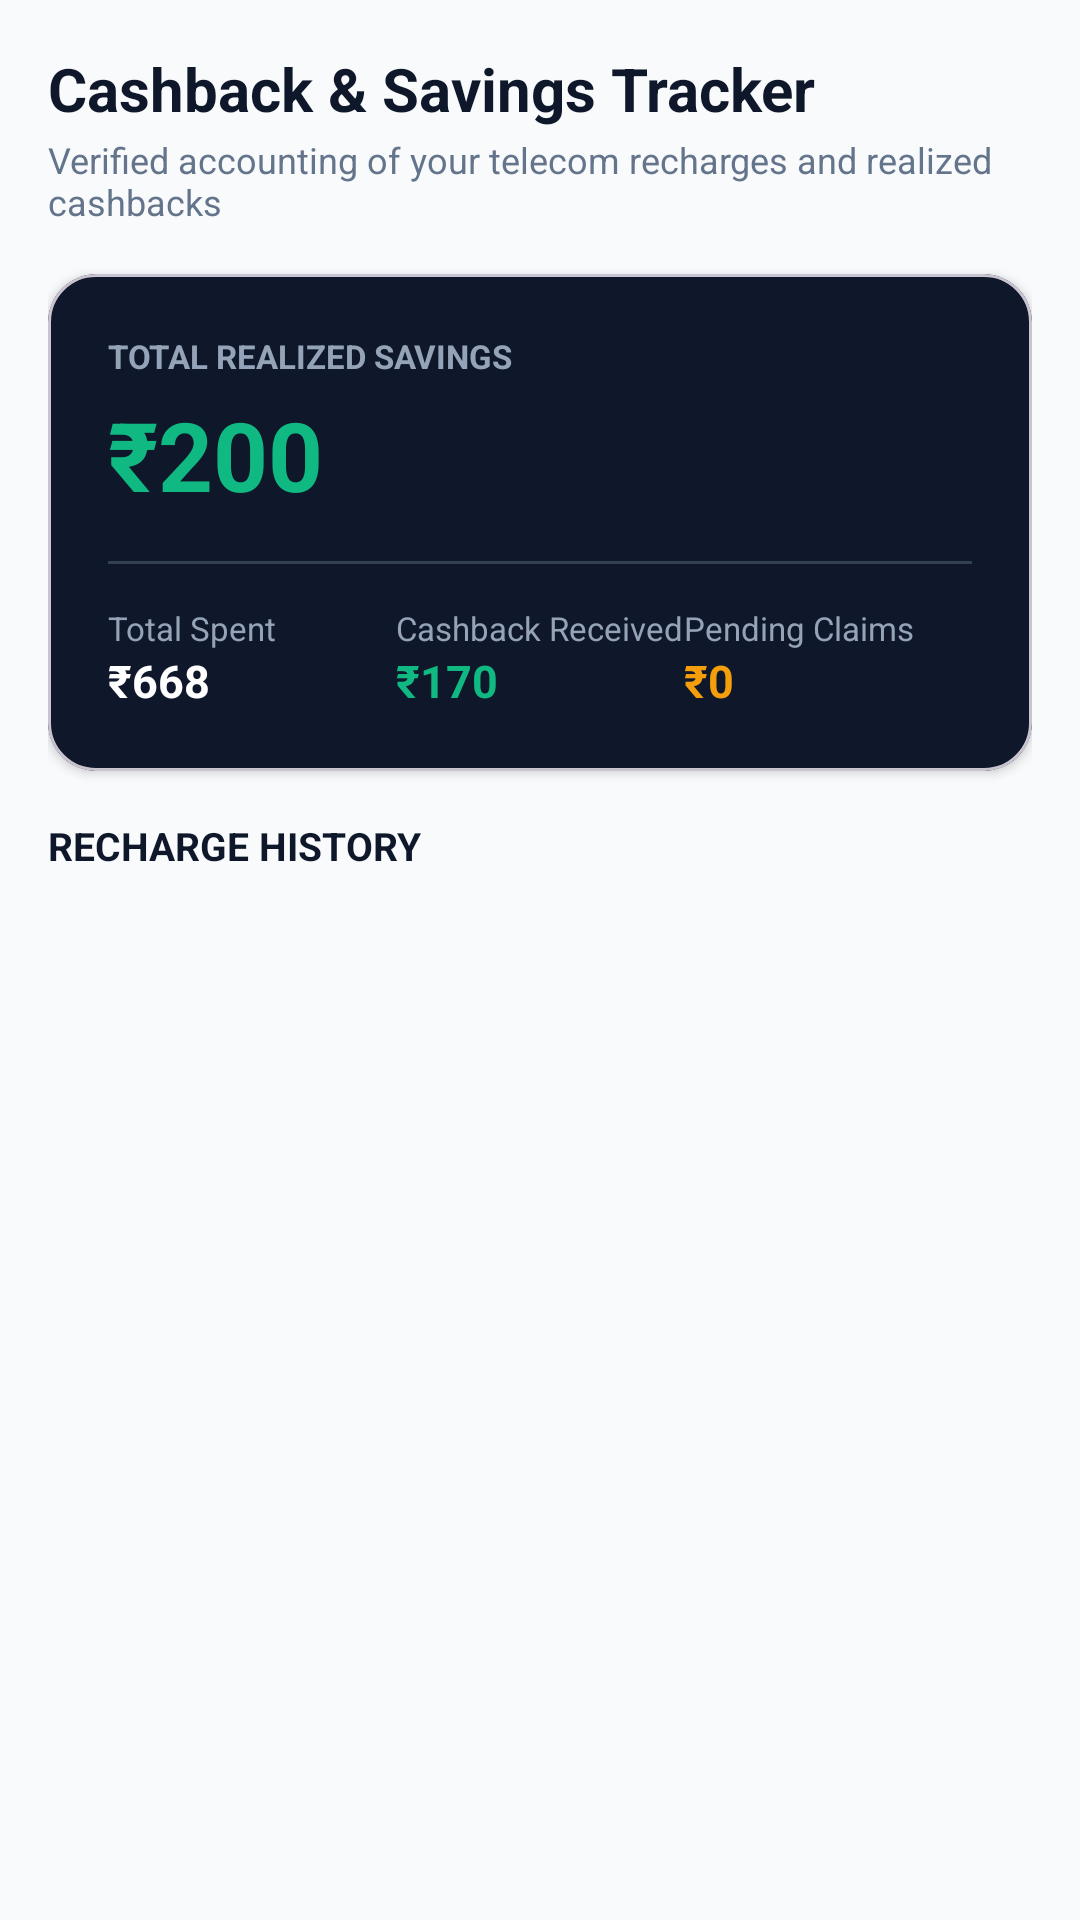

Here is an Android app screen rendered from its layout file. Give the layout XML and the strings, colors and styles it references.
<!-- AndroidManifest.xml: application theme Theme.BestRecharge -->
<!-- res/layout/fragment_savings.xml -->
<?xml version="1.0" encoding="utf-8"?>
<androidx.coordinatorlayout.widget.CoordinatorLayout xmlns:android="http://schemas.android.com/apk/res/android"
    xmlns:app="http://schemas.android.com/apk/res-auto"
    android:layout_width="match_parent"
    android:layout_height="match_parent"
    android:background="@color/background">

    <androidx.core.widget.NestedScrollView
        android:layout_width="match_parent"
        android:layout_height="match_parent"
        android:fillViewport="true">

        <LinearLayout
            android:layout_width="match_parent"
            android:layout_height="wrap_content"
            android:orientation="vertical"
            android:padding="16dp">

            
            <TextView
                android:layout_width="wrap_content"
                android:layout_height="wrap_content"
                android:text="Cashback &amp; Savings Tracker"
                android:textColor="@color/primary"
                android:textSize="20sp"
                android:textStyle="bold" />

            <TextView
                android:layout_width="wrap_content"
                android:layout_height="wrap_content"
                android:layout_marginTop="2dp"
                android:text="Verified accounting of your telecom recharges and realized cashbacks"
                android:textColor="@color/on_surface_muted"
                android:textSize="12sp" />

            
            <com.google.android.material.card.MaterialCardView
                android:layout_width="match_parent"
                android:layout_height="wrap_content"
                android:layout_marginTop="16dp"
                android:layout_marginBottom="16dp"
                app:cardBackgroundColor="@color/primary"
                app:cardCornerRadius="16dp"
                app:cardElevation="2dp">

                <LinearLayout
                    android:layout_width="match_parent"
                    android:layout_height="wrap_content"
                    android:orientation="vertical"
                    android:padding="20dp">

                    <TextView
                        android:layout_width="wrap_content"
                        android:layout_height="wrap_content"
                        android:text="TOTAL REALIZED SAVINGS"
                        android:textColor="#94A3B8"
                        android:textSize="11sp"
                        android:textStyle="bold" />

                    <TextView
                        android:id="@+id/tv_total_savings_aggregate"
                        android:layout_width="wrap_content"
                        android:layout_height="wrap_content"
                        android:layout_marginTop="4dp"
                        android:text="₹200"
                        android:textColor="@color/secondary"
                        android:textSize="32sp"
                        android:textStyle="bold" />

                    <View
                        android:layout_width="match_parent"
                        android:layout_height="1dp"
                        android:layout_marginVertical="14dp"
                        android:background="#334155" />

                    <LinearLayout
                        android:layout_width="match_parent"
                        android:layout_height="wrap_content"
                        android:orientation="horizontal">

                        <LinearLayout
                            android:layout_width="0dp"
                            android:layout_height="wrap_content"
                            android:layout_weight="1"
                            android:orientation="vertical">

                            <TextView
                                android:layout_width="wrap_content"
                                android:layout_height="wrap_content"
                                android:text="Total Spent"
                                android:textColor="#94A3B8"
                                android:textSize="11sp" />

                            <TextView
                                android:id="@+id/tv_total_spent_val"
                                android:layout_width="wrap_content"
                                android:layout_height="wrap_content"
                                android:text="₹668"
                                android:textColor="@color/on_primary"
                                android:textSize="15sp"
                                android:textStyle="bold" />
                        </LinearLayout>

                        <LinearLayout
                            android:layout_width="0dp"
                            android:layout_height="wrap_content"
                            android:layout_weight="1"
                            android:orientation="vertical">

                            <TextView
                                android:layout_width="wrap_content"
                                android:layout_height="wrap_content"
                                android:text="Cashback Received"
                                android:textColor="#94A3B8"
                                android:textSize="11sp" />

                            <TextView
                                android:id="@+id/tv_total_received_val"
                                android:layout_width="wrap_content"
                                android:layout_height="wrap_content"
                                android:text="₹170"
                                android:textColor="@color/secondary"
                                android:textSize="15sp"
                                android:textStyle="bold" />
                        </LinearLayout>

                        <LinearLayout
                            android:layout_width="0dp"
                            android:layout_height="wrap_content"
                            android:layout_weight="1"
                            android:orientation="vertical">

                            <TextView
                                android:layout_width="wrap_content"
                                android:layout_height="wrap_content"
                                android:text="Pending Claims"
                                android:textColor="#94A3B8"
                                android:textSize="11sp" />

                            <TextView
                                android:id="@+id/tv_total_pending_val"
                                android:layout_width="wrap_content"
                                android:layout_height="wrap_content"
                                android:text="₹0"
                                android:textColor="@color/warning_amber"
                                android:textSize="15sp"
                                android:textStyle="bold" />
                        </LinearLayout>
                    </LinearLayout>

                </LinearLayout>
            </com.google.android.material.card.MaterialCardView>

            
            <TextView
                android:layout_width="wrap_content"
                android:layout_height="wrap_content"
                android:layout_marginBottom="8dp"
                android:text="RECHARGE HISTORY"
                android:textColor="@color/primary"
                android:textSize="13sp"
                android:textStyle="bold" />

            <androidx.recyclerview.widget.RecyclerView
                android:id="@+id/rv_savings_records"
                android:layout_width="match_parent"
                android:layout_height="wrap_content"
                android:nestedScrollingEnabled="false" />

        </LinearLayout>
    </androidx.core.widget.NestedScrollView>

</androidx.coordinatorlayout.widget.CoordinatorLayout>
<!-- resources referenced by this layout -->
<resources>
  <color name="background">#F8FAFC</color>
  <color name="on_primary">#FFFFFF</color>
  <color name="on_surface_muted">#64748B</color>
  <color name="primary">#0F172A</color>
  <color name="secondary">#10B981</color>
  <color name="warning_amber">#F59E0B</color>
  <style name="Theme.BestRecharge" parent="Theme.Material3.DayNight.NoActionBar">
          
          <item name="colorPrimary">@color/primary</item>
          <item name="colorPrimaryVariant">@color/primary_variant</item>
          <item name="colorOnPrimary">@color/on_primary</item>
          
          <item name="colorSecondary">@color/secondary</item>
          <item name="colorSecondaryVariant">@color/secondary_variant</item>
          <item name="colorOnSecondary">@color/on_secondary</item>
          
          <item name="android:statusBarColor">@color/surface</item>
          <item name="android:windowLightStatusBar">true</item>
          <item name="android:windowBackground">@color/background</item>
      </style>
  <color name="primary_variant">#1E293B</color>
  <color name="secondary_variant">#059669</color>
  <color name="on_secondary">#FFFFFF</color>
  <color name="surface">#FFFFFF</color>
</resources>
